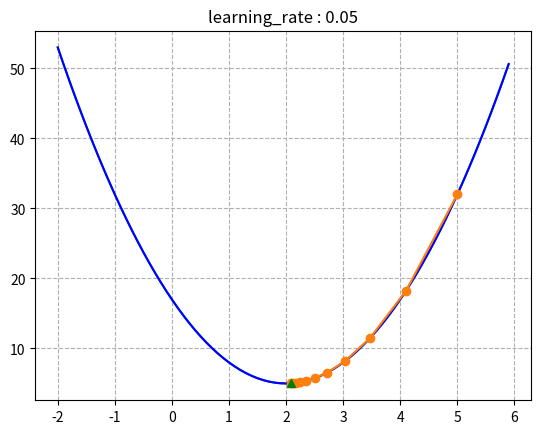
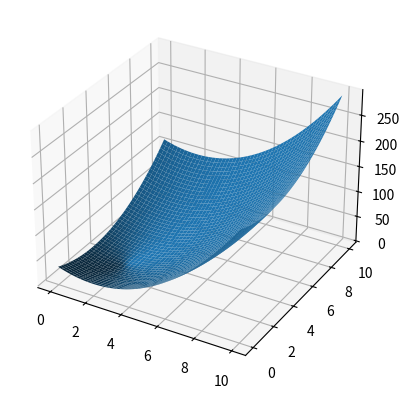
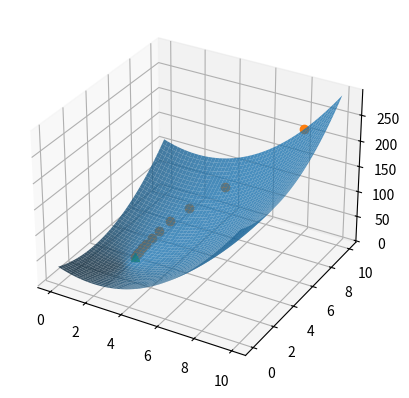

These figures' Python source, in order:

import numpy as np
import matplotlib.pyplot as plt

w = np.arange(-2, 6, 0.1)
E_w = 3 * (w - 2) ** 2 + 5

plt.plot(w, E_w)
plt.show()




from turtle import color


learning_rate = 0.05

w_i = 5
E_i = 3 * (w_i - 2) ** 2 + 5

old_w = w_i

learn_w = [w_i]
learn_E = [E_i]

for i in range(10) : 
    
    grad = 6 * (old_w - 2)

    new_w = old_w - learning_rate * grad
    new_E = 3 * (new_w - 2) ** 2 + 5

    learn_w.append(new_w)
    learn_E.append(new_E)
    
    old_w = new_w


plt.plot(w, E_w, 'b')
plt.plot(learn_w, learn_E, color='tab:orange', marker='o')
plt.plot(learn_w.pop(), learn_E.pop(), 'g^')
plt.title('learning_rate : 0.05')
plt.grid(True, linestyle='--')
plt.show()

import numpy as np
import matplotlib.pyplot as plt
from mpl_toolkits.mplot3d import Axes3D

def function_return(w1, w2) : 
    return 3*(w1 - 2)**2 + 2*(w2 - 3)**2 + 3

w1 = np.linspace(0, 10)
w2 = np.linspace(0, 10)

W1, W2 = np.meshgrid(w1, w2)
E = function_return(W1, W2)

fig = plt.figure()
ax = fig.add_subplot(111, projection='3d')

ax.plot_surface(W1, W2, E)
plt.show()


w1_i = 8
w2_i = 10

learning_rate = 0.1

def grad_w1(w1) : 
    return 6 * (w1 - 2)
def grad_w2(w2) : 
    return 2 * (w2 - 3)

learn_w1 = [w1_i]
learn_w2 = [w2_i]
learn_E = [function_return(w1_i, w2_i)]

for i in range(10) : 

    # w1_new, w2_new = (w1_i, w2_i) - learning_rate * (grad_w1(w1_i), grad_w2(w2_i))

    w1_new = w1_i - learning_rate * grad_w1(w1_i)
    w2_new = w2_i - learning_rate * grad_w2(w2_i)
    
    learn_w1.append(w1_new)
    learn_w2.append(w2_new)
    learn_E.append(function_return(w1_new, w2_new))

    w1_i, w2_i = w1_new, w2_new

fig = plt.figure()
ax = fig.add_subplot(111, projection='3d')
ax.plot_surface(W1, W2, E, alpha=0.8)
ax.plot(learn_w1, learn_w2, learn_E, 'o')
result_w1, result_w2, result_E = learn_w1.pop(), learn_w2.pop(), learn_E.pop()
ax.plot(result_w1, result_w2, result_E, '^')

print(result_w1, result_w2, result_E)
plt.show()